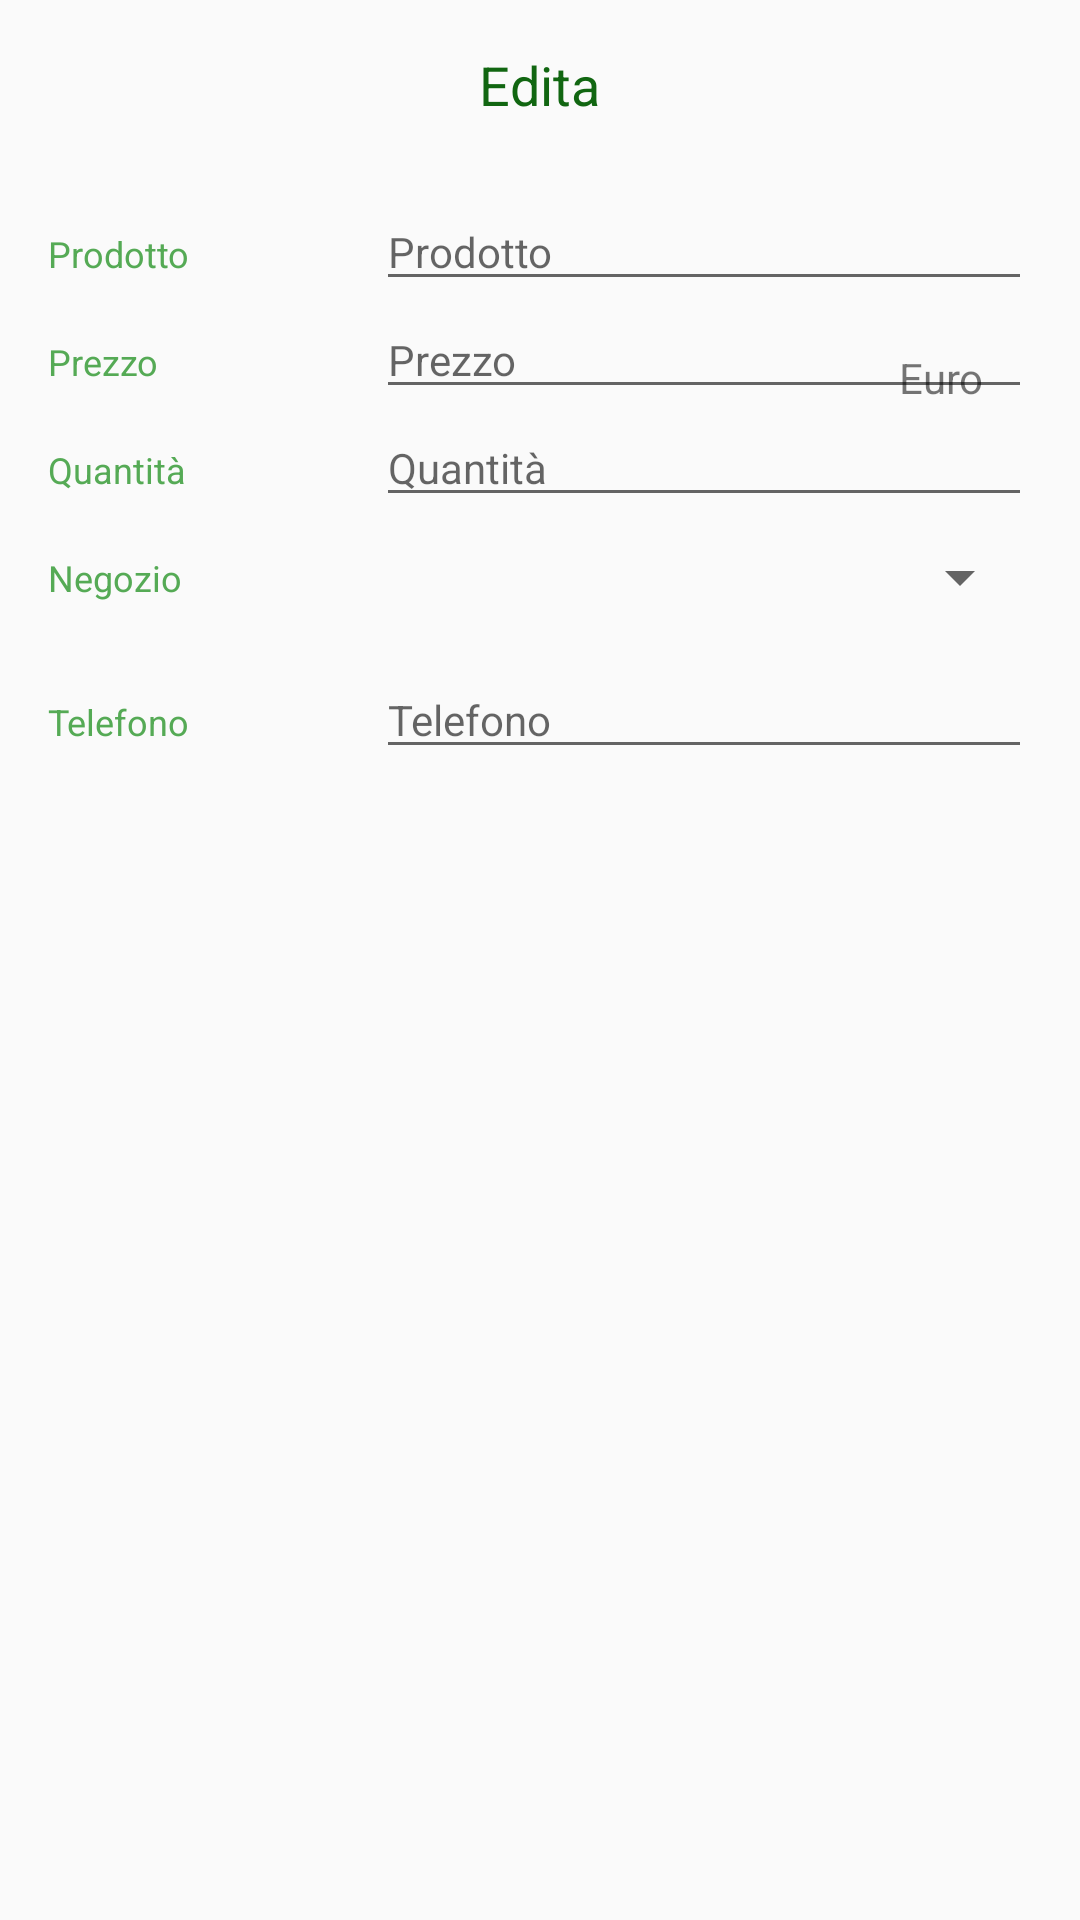

Reconstruct the res/layout file that produces this screen, plus the resources it refers to.
<!-- AndroidManifest.xml: application theme AppTheme -->
<!-- res/layout/activity_editor.xml -->
<?xml version="1.0" encoding="utf-8"?>
<LinearLayout xmlns:android="http://schemas.android.com/apk/res/android"
    xmlns:tools="http://schemas.android.com/tools"
    style="@style/ActivityEditorStyle"
    tools:context=".EditActivity">

    <TextView
        style="@style/ActivityTitleStyle"
        android:text="@string/editore" />

    <LinearLayout style="@style/ActivityEdStyle1">

        <TextView
            style="@style/itemTitleStyle"
            android:text="@string/nome_prodotto" />

        <RelativeLayout
            android:layout_width="@dimen/zero"
            android:layout_height="wrap_content"
            android:layout_weight="2">

            <EditText
                android:id="@+id/edit_name"
                style="@style/EditableStyle"
                android:hint="@string/nome_prodotto"
                android:inputType="textCapWords" />
        </RelativeLayout>
    </LinearLayout>

    <LinearLayout style="@style/ActivityEdStyle1">

        <TextView
            style="@style/itemTitleStyle"
            android:text="@string/prezzo" />

        <RelativeLayout
            android:layout_width="@dimen/zero"
            android:layout_height="wrap_content"
            android:layout_weight="2">

            <EditText
                android:id="@+id/edit_price"
                style="@style/EditableStyle"
                android:hint="@string/prezzo"
                android:inputType="number" />

            <TextView
                style="@style/MoneyStyle"
                android:text="@string/moneta" />
        </RelativeLayout>
    </LinearLayout>

    <LinearLayout style="@style/ActivityEdStyle1">

        <TextView
            style="@style/itemTitleStyle"
            android:text="@string/ammontare" />

        <RelativeLayout
            android:layout_width="@dimen/zero"
            android:layout_height="wrap_content"
            android:layout_weight="2">

            <EditText
                android:id="@+id/edit_quantity"
                style="@style/EditableStyle"
                android:hint="@string/ammontare"
                android:inputType="number" />
        </RelativeLayout>
    </LinearLayout>

    <LinearLayout style="@style/ActivityEdStyle1">

        <TextView
            style="@style/itemTitleStyle"
            android:text="@string/negozio" />

        <Spinner
            android:id="@+id/select_market"
            android:layout_width="wrap_content"
            android:layout_height="@dimen/fortyeight"
            android:paddingRight="@dimen/sixteen"
            android:spinnerMode="dropdown" />
    </LinearLayout>

    <LinearLayout style="@style/ActivityEdStyle1">

        <TextView
            style="@style/itemTitleStyle"
            android:text="@string/market_phone" />

        <RelativeLayout
            android:layout_width="@dimen/zero"
            android:layout_height="wrap_content"
            android:layout_weight="2">

            <EditText
                android:id="@+id/edit_phone"
                style="@style/EditableStyle"
                android:hint="@string/market_phone"
                android:inputType="number" />
        </RelativeLayout>
    </LinearLayout>

</LinearLayout>
<!-- resources referenced by this layout -->
<resources>
  <dimen name="fortyeight">48dp</dimen>
  <dimen name="sixteen">16dp</dimen>
  <dimen name="zero">0dp</dimen>
  <string name="ammontare">Quantità</string>
  <string name="editore">Edita</string>
  <string name="market_phone">Telefono</string>
  <string name="moneta">Euro</string>
  <string name="negozio">Negozio</string>
  <string name="nome_prodotto">Prodotto</string>
  <string name="prezzo">Prezzo</string>
  <style name="ActivityEdStyle1">
          <item name="android:layout_width">match_parent</item>
          <item name="android:layout_height">wrap_content</item>
          <item name="android:orientation">horizontal</item>
      </style>
  <style name="ActivityEditorStyle">
          <item name="android:layout_width">match_parent</item>
          <item name="android:layout_height">match_parent</item>
          <item name="android:orientation">vertical</item>
          <item name="android:padding">@dimen/sixteen</item>
      </style>
  <style name="ActivityTitleStyle">
          <item name="android:layout_width">wrap_content</item>
          <item name="android:layout_height">wrap_content</item>
          <item name="android:layout_gravity">center</item>
          <item name="android:layout_marginBottom">@dimen/twenty</item>
          <item name="android:textColor">@color/colorPrimary</item>
          <item name="android:textSize">@dimen/eighteenstr</item>
      </style>
  <style name="EditableStyle">
          <item name="android:layout_height">wrap_content</item>
          <item name="android:layout_width">match_parent</item>
          <item name="android:textAppearance">?android:textAppearanceSmall</item>
      </style>
  <style name="MoneyStyle">
          <item name="android:layout_height">wrap_content</item>
          <item name="android:layout_width">wrap_content</item>
          <item name="android:layout_alignParentRight">true</item>
          <item name="android:paddingRight">@dimen/sixteen</item>
          <item name="android:paddingTop">@dimen/sixteen</item>
          <item name="android:textAppearance">?android:textAppearanceSmall</item>
      </style>
  <style name="itemTitleStyle">
          <item name="android:layout_height">wrap_content</item>
          <item name="android:layout_width">@dimen/zero</item>
          <item name="android:layout_weight">1</item>
          <item name="android:paddingTop">@dimen/sixteen</item>
          <item name="android:textColor">@color/colorAccent</item>
          <item name="android:textSize">@dimen/twelvestr</item>
      </style>
  <style name="AppTheme" parent="Theme.AppCompat.Light.DarkActionBar">
          
          <item name="colorPrimary">@color/colorPrimary</item>
          <item name="colorPrimaryDark">@color/colorPrimaryDark</item>
          <item name="colorAccent">@color/colorAccent</item>
      </style>
  <dimen name="twenty">20dp</dimen>
  <color name="colorPrimary">#116611</color>
  <dimen name="eighteenstr">18sp</dimen>
  <color name="colorAccent">#55AA55</color>
  <dimen name="twelvestr">12sp</dimen>
  <color name="colorPrimaryDark">#004400</color>
</resources>
